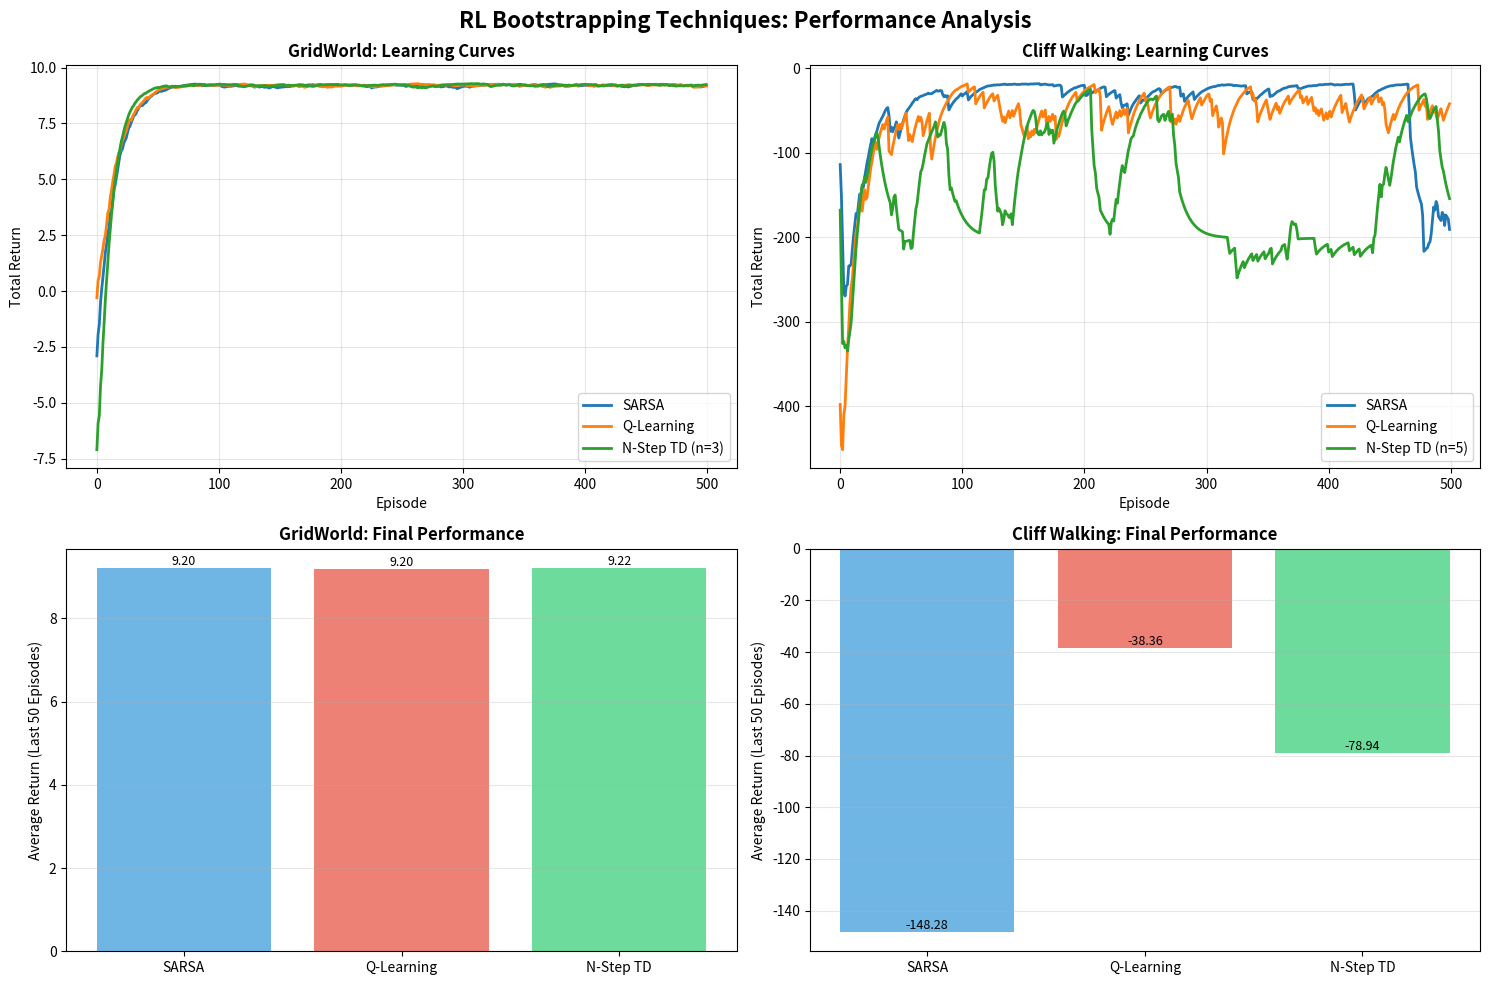

This chart was generated by the following Python code:

import numpy as np
import matplotlib.pyplot as plt
from collections import defaultdict
import seaborn as sns

# Set random seed for reproducibility
np.random.seed(42)

# ========================
# ENVIRONMENT DEFINITIONS
# ========================

class GridWorld:
    """Simple GridWorld environment"""
    def __init__(self, size=5):
        self.size = size
        self.start = (0, 0)
        self.goal = (size-1, size-1)
        self.obstacles = [(1, 1), (2, 2), (3, 1)]
        self.state = self.start
        
    def reset(self):
        self.state = self.start
        return self.state
    
    def step(self, action):
        # Actions: 0=up, 1=right, 2=down, 3=left
        moves = [(-1, 0), (0, 1), (1, 0), (0, -1)]
        next_state = (self.state[0] + moves[action][0], 
                      self.state[1] + moves[action][1])
        
        # Check boundaries
        if (next_state[0] < 0 or next_state[0] >= self.size or 
            next_state[1] < 0 or next_state[1] >= self.size):
            next_state = self.state
        
        # Check obstacles
        if next_state in self.obstacles:
            next_state = self.state
            
        self.state = next_state
        
        # Rewards
        if self.state == self.goal:
            reward = 10
            done = True
        elif self.state in self.obstacles:
            reward = -5
            done = False
        else:
            reward = -0.1
            done = False
            
        return self.state, reward, done
    
    def get_actions(self):
        return [0, 1, 2, 3]  # up, right, down, left


class CliffWalking:
    """Cliff Walking environment"""
    def __init__(self):
        self.height = 4
        self.width = 12
        self.start = (3, 0)
        self.goal = (3, 11)
        self.cliff = [(3, i) for i in range(1, 11)]
        self.state = self.start
        
    def reset(self):
        self.state = self.start
        return self.state
    
    def step(self, action):
        # Actions: 0=up, 1=right, 2=down, 3=left
        moves = [(-1, 0), (0, 1), (1, 0), (0, -1)]
        next_state = (self.state[0] + moves[action][0], 
                      self.state[1] + moves[action][1])
        
        # Check boundaries
        next_state = (max(0, min(next_state[0], self.height-1)),
                      max(0, min(next_state[1], self.width-1)))
        
        # Check cliff
        if next_state in self.cliff:
            reward = -100
            done = False
            next_state = self.start
        elif next_state == self.goal:
            reward = 0
            done = True
        else:
            reward = -1
            done = False
            
        self.state = next_state
        return self.state, reward, done
    
    def get_actions(self):
        return [0, 1, 2, 3]


# ========================
# RL ALGORITHMS
# ========================

class TDZero:
    """TD(0) Prediction Algorithm"""
    def __init__(self, env, alpha=0.1, gamma=0.9):
        self.env = env
        self.alpha = alpha
        self.gamma = gamma
        self.V = defaultdict(float)
        
    def random_policy(self, state):
        return np.random.choice(self.env.get_actions())
    
    def train(self, episodes=1000):
        returns = []
        
        for episode in range(episodes):
            state = self.env.reset()
            total_reward = 0
            done = False
            
            while not done:
                action = self.random_policy(state)
                next_state, reward, done = self.env.step(action)
                
                # TD(0) Update
                td_target = reward + self.gamma * self.V[next_state]
                td_error = td_target - self.V[state]
                self.V[state] += self.alpha * td_error
                
                state = next_state
                total_reward += reward
                
            returns.append(total_reward)
            
        return returns


class SARSA:
    """SARSA (On-Policy TD Control)"""
    def __init__(self, env, alpha=0.1, gamma=0.9, epsilon=0.1):
        self.env = env
        self.alpha = alpha
        self.gamma = gamma
        self.epsilon = epsilon
        self.Q = defaultdict(lambda: np.zeros(4))
        
    def epsilon_greedy_policy(self, state):
        if np.random.random() < self.epsilon:
            return np.random.choice(self.env.get_actions())
        else:
            return np.argmax(self.Q[state])
    
    def train(self, episodes=1000):
        returns = []
        
        for episode in range(episodes):
            state = self.env.reset()
            action = self.epsilon_greedy_policy(state)
            total_reward = 0
            done = False
            steps = 0
            
            while not done and steps < 200:
                next_state, reward, done = self.env.step(action)
                next_action = self.epsilon_greedy_policy(next_state)
                
                # SARSA Update
                td_target = reward + self.gamma * self.Q[next_state][next_action]
                td_error = td_target - self.Q[state][action]
                self.Q[state][action] += self.alpha * td_error
                
                state = next_state
                action = next_action
                total_reward += reward
                steps += 1
                
            returns.append(total_reward)
            
        return returns


class QLearning:
    """Q-Learning (Off-Policy TD Control)"""
    def __init__(self, env, alpha=0.1, gamma=0.9, epsilon=0.1):
        self.env = env
        self.alpha = alpha
        self.gamma = gamma
        self.epsilon = epsilon
        self.Q = defaultdict(lambda: np.zeros(4))
        
    def epsilon_greedy_policy(self, state):
        if np.random.random() < self.epsilon:
            return np.random.choice(self.env.get_actions())
        else:
            return np.argmax(self.Q[state])
    
    def train(self, episodes=1000):
        returns = []
        
        for episode in range(episodes):
            state = self.env.reset()
            total_reward = 0
            done = False
            steps = 0
            
            while not done and steps < 200:
                action = self.epsilon_greedy_policy(state)
                next_state, reward, done = self.env.step(action)
                
                # Q-Learning Update (max over next actions)
                td_target = reward + self.gamma * np.max(self.Q[next_state])
                td_error = td_target - self.Q[state][action]
                self.Q[state][action] += self.alpha * td_error
                
                state = next_state
                total_reward += reward
                steps += 1
                
            returns.append(total_reward)
            
        return returns


class NStepTD:
    """N-Step TD Control"""
    def __init__(self, env, n=3, alpha=0.1, gamma=0.9, epsilon=0.1):
        self.env = env
        self.n = n
        self.alpha = alpha
        self.gamma = gamma
        self.epsilon = epsilon
        self.Q = defaultdict(lambda: np.zeros(4))
        
    def epsilon_greedy_policy(self, state):
        if np.random.random() < self.epsilon:
            return np.random.choice(self.env.get_actions())
        else:
            return np.argmax(self.Q[state])
    
    def train(self, episodes=1000):
        returns = []
        
        for episode in range(episodes):
            state = self.env.reset()
            states = [state]
            actions = [self.epsilon_greedy_policy(state)]
            rewards = [0]
            T = float('inf')
            t = 0
            total_reward = 0
            
            while True:
                if t < T:
                    next_state, reward, done = self.env.step(actions[t])
                    states.append(next_state)
                    rewards.append(reward)
                    total_reward += reward
                    
                    if done:
                        T = t + 1
                    else:
                        actions.append(self.epsilon_greedy_policy(next_state))
                
                tau = t - self.n + 1
                
                if tau >= 0:
                    G = sum([self.gamma**(i-tau-1) * rewards[i] 
                            for i in range(tau+1, min(tau+self.n, T)+1)])
                    
                    if tau + self.n < T:
                        G += self.gamma**self.n * self.Q[states[tau+self.n]][actions[tau+self.n]]
                    
                    self.Q[states[tau]][actions[tau]] += self.alpha * (G - self.Q[states[tau]][actions[tau]])
                
                if tau == T - 1:
                    break
                    
                t += 1
                
                if t > 200:  # Safety limit
                    break
                    
            returns.append(total_reward)
            
        return returns


# ========================
# VISUALIZATION & ANALYSIS
# ========================

def smooth_curve(data, weight=0.9):
    """Exponential moving average smoothing"""
    smoothed = []
    last = data[0]
    for point in data:
        smoothed_val = last * weight + (1 - weight) * point
        smoothed.append(smoothed_val)
        last = smoothed_val
    return smoothed


def run_experiments():
    """Run all experiments and generate analysis"""
    
    print("=" * 60)
    print("REINFORCEMENT LEARNING: BOOTSTRAPPING TECHNIQUES")
    print("=" * 60)
    
    # Experiment 1: GridWorld
    print("\n[1] GridWorld Environment")
    print("-" * 60)
    
    env1 = GridWorld(size=5)
    episodes = 500
    
    print("Training SARSA...")
    sarsa1 = SARSA(env1, alpha=0.1, gamma=0.9, epsilon=0.1)
    sarsa_returns1 = sarsa1.train(episodes)
    
    print("Training Q-Learning...")
    qlearn1 = QLearning(env1, alpha=0.1, gamma=0.9, epsilon=0.1)
    qlearn_returns1 = qlearn1.train(episodes)
    
    print("Training N-Step TD (n=3)...")
    nstep1 = NStepTD(env1, n=3, alpha=0.1, gamma=0.9, epsilon=0.1)
    nstep_returns1 = nstep1.train(episodes)
    
    # Experiment 2: Cliff Walking
    print("\n[2] Cliff Walking Environment")
    print("-" * 60)
    
    env2 = CliffWalking()
    
    print("Training SARSA...")
    sarsa2 = SARSA(env2, alpha=0.5, gamma=0.9, epsilon=0.1)
    sarsa_returns2 = sarsa2.train(episodes)
    
    print("Training Q-Learning...")
    qlearn2 = QLearning(env2, alpha=0.5, gamma=0.9, epsilon=0.1)
    qlearn_returns2 = qlearn2.train(episodes)
    
    print("Training N-Step TD (n=5)...")
    nstep2 = NStepTD(env2, n=5, alpha=0.5, gamma=0.9, epsilon=0.1)
    nstep_returns2 = nstep2.train(episodes)
    
    # Visualization
    fig, axes = plt.subplots(2, 2, figsize=(15, 10))
    fig.suptitle('RL Bootstrapping Techniques: Performance Analysis', fontsize=16, fontweight='bold')
    
    # Plot 1: GridWorld Returns
    ax1 = axes[0, 0]
    ax1.plot(smooth_curve(sarsa_returns1), label='SARSA', linewidth=2)
    ax1.plot(smooth_curve(qlearn_returns1), label='Q-Learning', linewidth=2)
    ax1.plot(smooth_curve(nstep_returns1), label='N-Step TD (n=3)', linewidth=2)
    ax1.set_xlabel('Episode', fontsize=10)
    ax1.set_ylabel('Total Return', fontsize=10)
    ax1.set_title('GridWorld: Learning Curves', fontsize=12, fontweight='bold')
    ax1.legend()
    ax1.grid(True, alpha=0.3)
    
    # Plot 2: Cliff Walking Returns
    ax2 = axes[0, 1]
    ax2.plot(smooth_curve(sarsa_returns2), label='SARSA', linewidth=2)
    ax2.plot(smooth_curve(qlearn_returns2), label='Q-Learning', linewidth=2)
    ax2.plot(smooth_curve(nstep_returns2), label='N-Step TD (n=5)', linewidth=2)
    ax2.set_xlabel('Episode', fontsize=10)
    ax2.set_ylabel('Total Return', fontsize=10)
    ax2.set_title('Cliff Walking: Learning Curves', fontsize=12, fontweight='bold')
    ax2.legend()
    ax2.grid(True, alpha=0.3)
    
    # Plot 3: Final Performance Comparison (GridWorld)
    ax3 = axes[1, 0]
    final_performance1 = {
        'SARSA': np.mean(sarsa_returns1[-50:]),
        'Q-Learning': np.mean(qlearn_returns1[-50:]),
        'N-Step TD': np.mean(nstep_returns1[-50:])
    }
    colors = ['#3498db', '#e74c3c', '#2ecc71']
    bars1 = ax3.bar(final_performance1.keys(), final_performance1.values(), color=colors, alpha=0.7)
    ax3.set_ylabel('Average Return (Last 50 Episodes)', fontsize=10)
    ax3.set_title('GridWorld: Final Performance', fontsize=12, fontweight='bold')
    ax3.grid(True, axis='y', alpha=0.3)
    
    for bar in bars1:
        height = bar.get_height()
        ax3.text(bar.get_x() + bar.get_width()/2., height,
                f'{height:.2f}', ha='center', va='bottom', fontsize=9)
    
    # Plot 4: Final Performance Comparison (Cliff Walking)
    ax4 = axes[1, 1]
    final_performance2 = {
        'SARSA': np.mean(sarsa_returns2[-50:]),
        'Q-Learning': np.mean(qlearn_returns2[-50:]),
        'N-Step TD': np.mean(nstep_returns2[-50:])
    }
    bars2 = ax4.bar(final_performance2.keys(), final_performance2.values(), color=colors, alpha=0.7)
    ax4.set_ylabel('Average Return (Last 50 Episodes)', fontsize=10)
    ax4.set_title('Cliff Walking: Final Performance', fontsize=12, fontweight='bold')
    ax4.grid(True, axis='y', alpha=0.3)
    
    for bar in bars2:
        height = bar.get_height()
        ax4.text(bar.get_x() + bar.get_width()/2., height,
                f'{height:.2f}', ha='center', va='bottom', fontsize=9)
    
    plt.tight_layout()
    plt.show()
    
    # Print Analysis
    print("\n" + "="*60)
    print("ANALYSIS RESULTS")
    print("="*60)
    
    print("\n[GridWorld Environment]")
    print(f"  SARSA         - Final Avg: {final_performance1['SARSA']:.2f}")
    print(f"  Q-Learning    - Final Avg: {final_performance1['Q-Learning']:.2f}")
    print(f"  N-Step TD(3)  - Final Avg: {final_performance1['N-Step TD']:.2f}")
    
    print("\n[Cliff Walking Environment]")
    print(f"  SARSA         - Final Avg: {final_performance2['SARSA']:.2f}")
    print(f"  Q-Learning    - Final Avg: {final_performance2['Q-Learning']:.2f}")
    print(f"  N-Step TD(5)  - Final Avg: {final_performance2['N-Step TD']:.2f}")
    
    print("\n" + "="*60)
    print("KEY OBSERVATIONS")
    print("="*60)
    print("""
1. SARSA (On-Policy):
   - More conservative, learns safer policies
   - Better in Cliff Walking (avoids risky cliff edges)
   - Stable learning curve

2. Q-Learning (Off-Policy):
   - More aggressive, learns optimal policy
   - May take risky paths initially
   - Faster convergence in some cases

3. N-Step TD:
   - Balances between TD and Monte Carlo
   - Better credit assignment with n-step returns
   - Performance depends on choice of n

4. Environment Impact:
   - GridWorld: All methods perform similarly
   - Cliff Walking: SARSA safer than Q-Learning
   - Algorithm choice matters based on environment
    """)


# ========================
# MAIN EXECUTION
# ========================

if __name__ == "__main__":
    run_experiments()